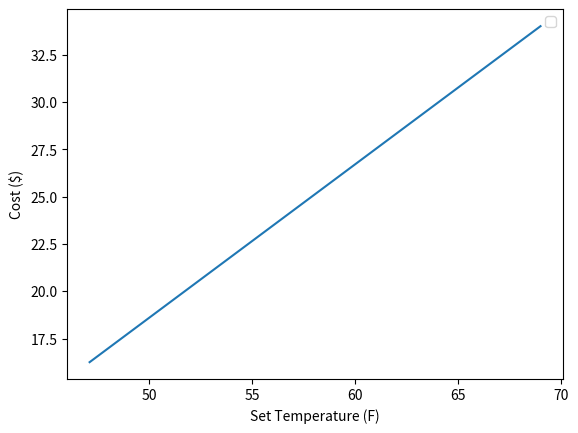

This chart was generated by the following Python code:
import matplotlib.pyplot as plt
import numpy as np

# Getting delta u data
temp = np.array([500, 520, 537]) - 459.67

u_data = np.array([85.20, 88.62, 91.53])
# F = R - 459.67


def gimmeu(T_in):
    T_in_R = T_in + 459.67
    if 500 <= T_in_R and T_in_R <= 520:
        return ((T_in_R - 500)/(520 - 500))*(88.62 - 85.20) + 85.20
    elif 520 < T_in_R and T_in_R <= 537:
        return ((T_in_R - 520)/(537 - 520))*(91.53 - 88.62) + 88.62

# Define Q_out for hour 0 to 8
def cost_0_8(T_in):
    qin =  (1/40)*4996.8*(T_in - 47)
    win = qin / 3
    cost1 = win * 8 * 0.0041
    return cost1

# Define Q_out for hour 8 to 9
def cost_8_9(T_in):
    qin =  (2738.775*(90.16 - gimmeu(T_in))) + ((4996.8/40) * ((69+T_in)/2 - 47))
    win = qin / 3
    cost2 = win * 1 * 0.0041
    return cost2

def total_cost(T_in):
    return cost_0_8(T_in) + cost_8_9(T_in)

t_range = np.arange(69, 47, -0.1)

cost_data = np.array([total_cost(ti) for ti in t_range])

plt.plot(t_range, cost_data)
plt.xlabel("Set Temperature (F)"), plt.ylabel("Cost ($)"), plt.legend()
plt.savefig("Thermo.png")